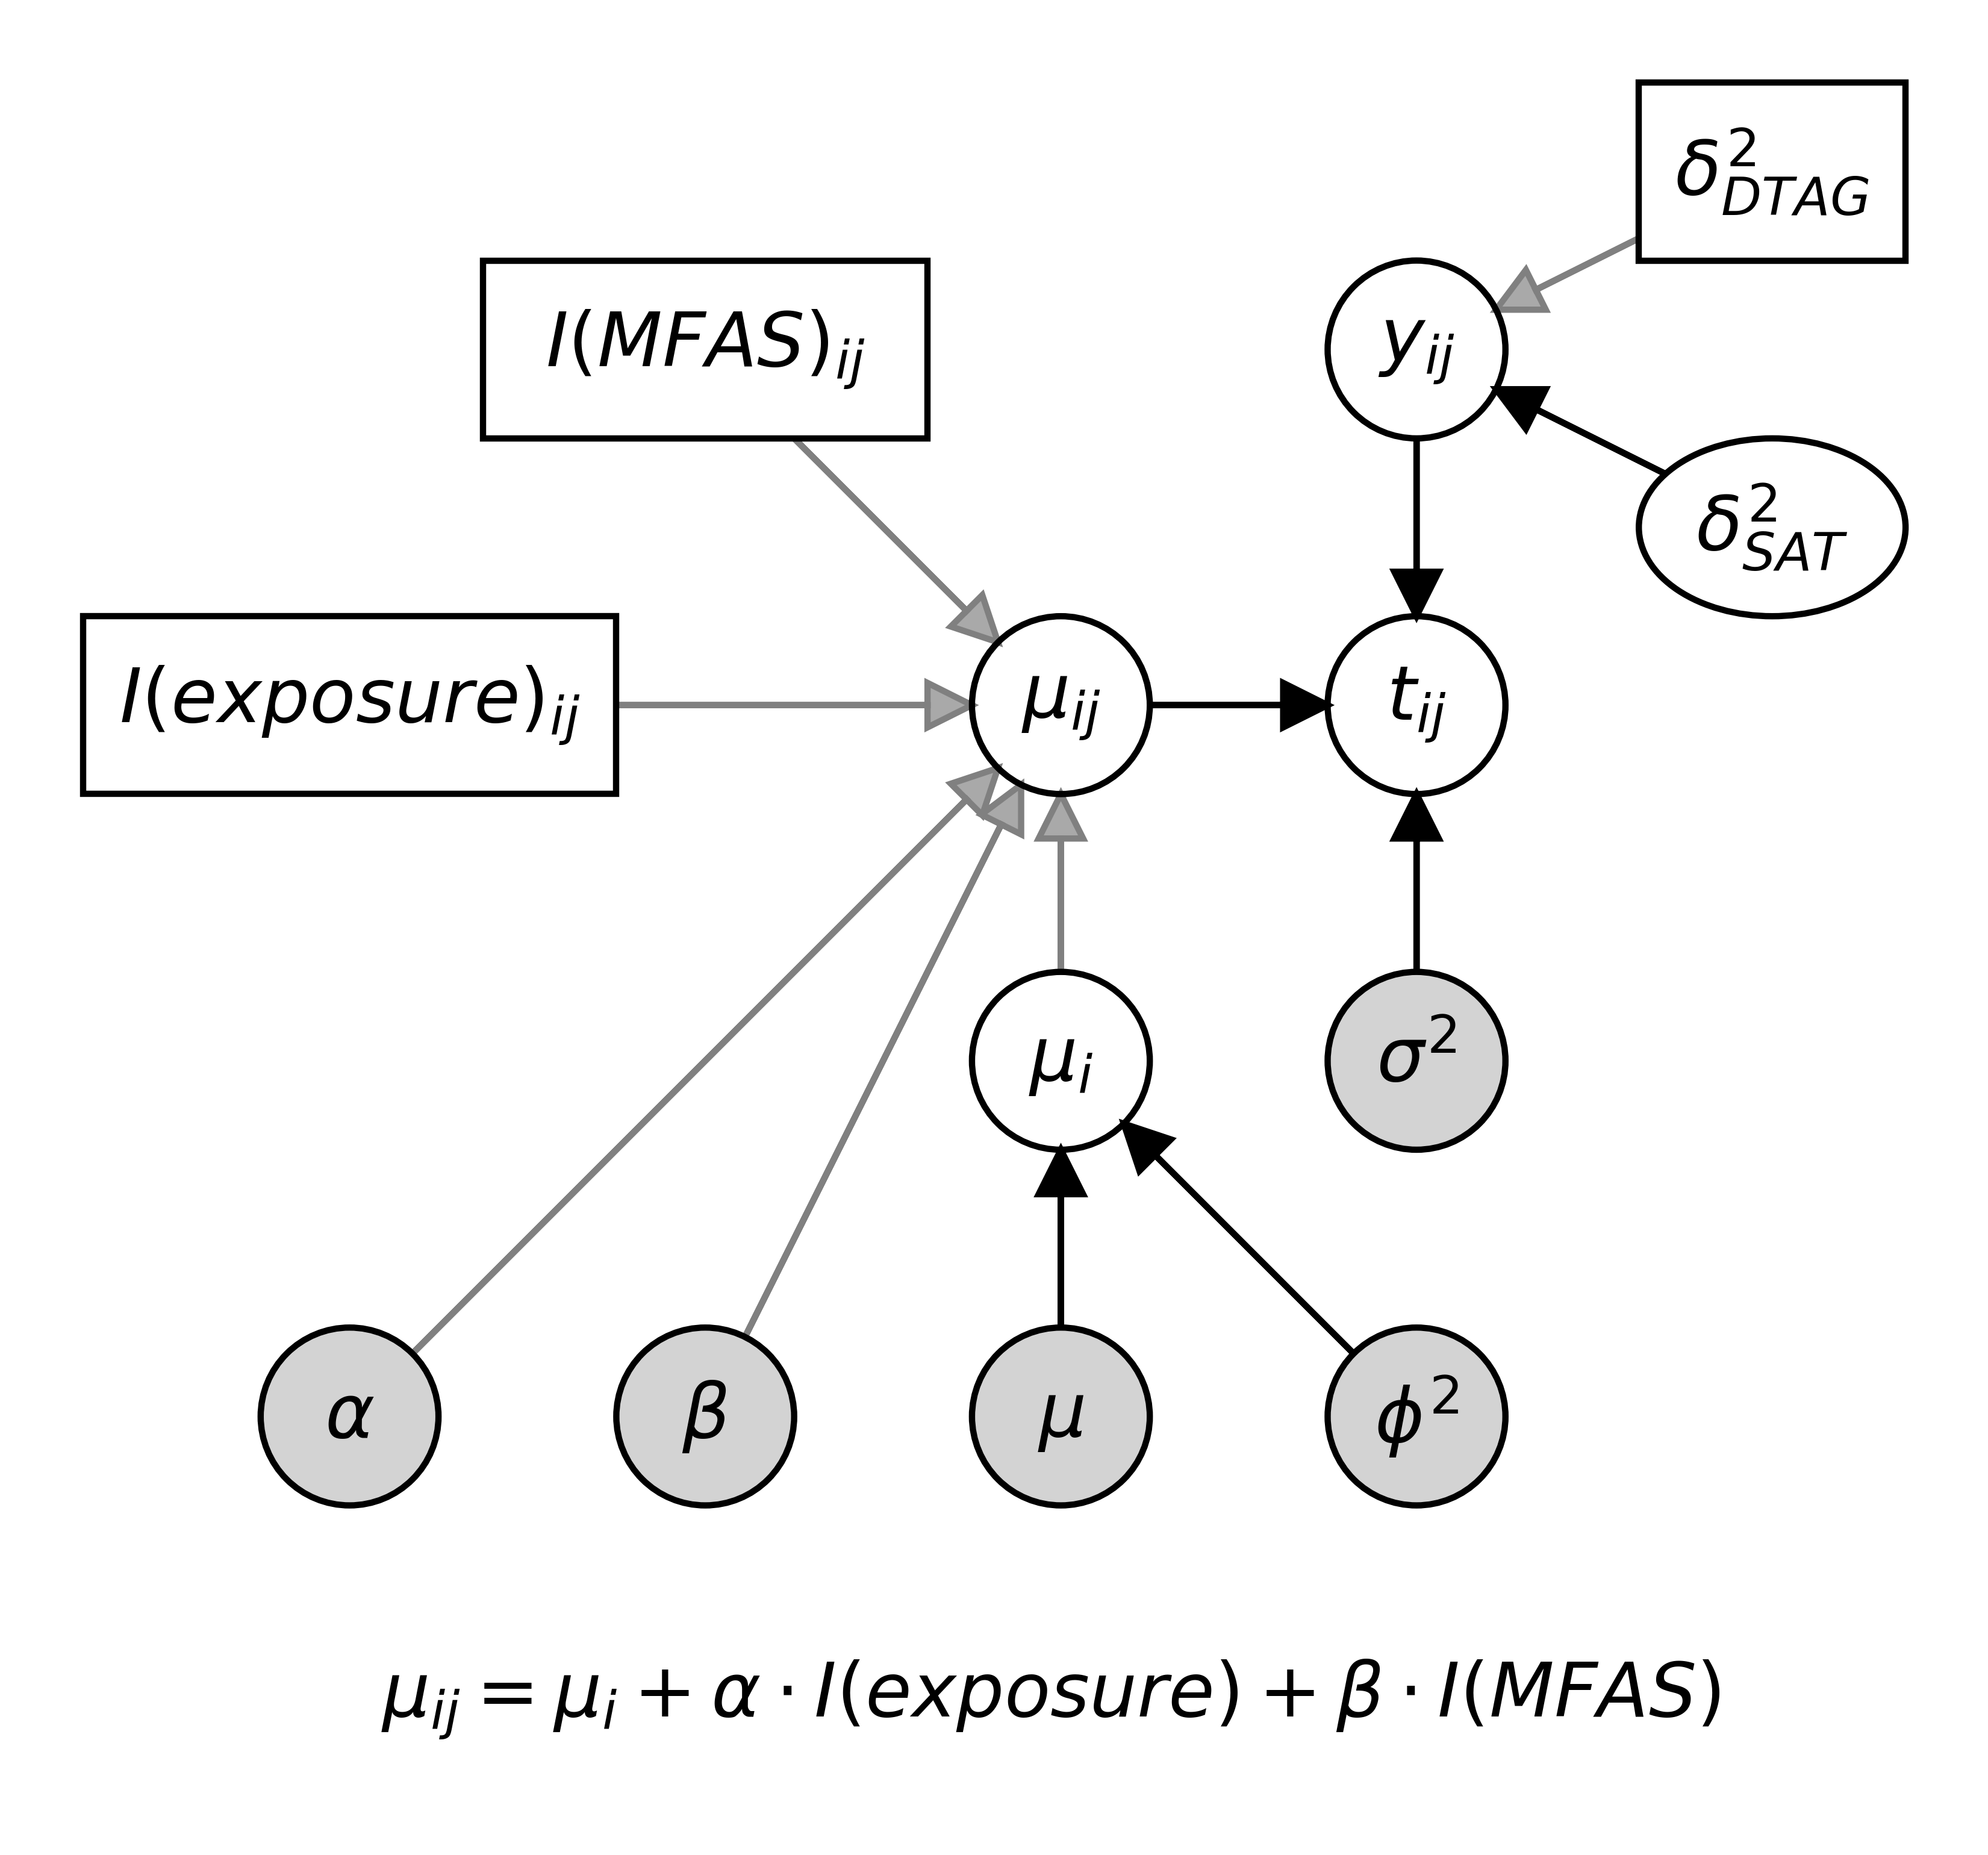

Python code for this plot:
# https://daft.readthedocs.io/en/latest/

import daft
from matplotlib import rc

rc("font", family="serif", size=12)
rc("text", usetex=False)

# Instantiate the PGM

pgm = daft.PGM()

# Node placement

node_y = 1
node_x = 1

# Arrow and plate parameters

grey_line = {'linestyle':'solid', 'head_width':0.25, 'edgecolor':'grey', 'facecolor':'darkgrey'}
solid_line = {'linestyle':'solid', 'head_width':0.25}
text_label_noborder = {'edgecolor':'None'}

# Observation model

pgm.add_node("delta_DTAG", r"$\delta_{DTAG}^2$", node_x+1, node_y+0.5, aspect = 1.5, shape = "rectangle")
pgm.add_node("delta_SAT", r"$\delta_{SAT}^2$", node_x+1, node_y-0.5, aspect = 1.5)
pgm.add_node("y", r"$y_{ij}$", node_x, node_y)

# Process model

pgm.add_node("t", r"$t_{ij}$", node_x, node_y-1) # True underlying threshold for ith whale on jth exposure session
pgm.add_node("sigma", r"$\sigma^2$", node_x, node_y-2, plot_params = {'facecolor':'lightgrey'}) # Within-whale, between exposure variance
pgm.add_node("mu_ij", r"$\mu_{ij}$", node_x-1, node_y-1) # Expected threshold for whale i in exposure session j
pgm.add_node("mu_i", r"$\mu_{i}$", node_x-1, node_y-2) # Expected threshold for whale i
pgm.add_node("mu", r"$\mu$", node_x-1, node_y-3, plot_params = {'facecolor':'lightgrey'}) # Mean threshold for all whales
pgm.add_node("phi", r"$\phi^2$", node_x, node_y-3, plot_params = {'facecolor':'lightgrey'}) # Between-whale variance in threshold

pgm.add_node("beta", r"$\beta$", node_x-2, node_y-3, plot_params = {'facecolor':'lightgrey'}) # Coefficient for MFAS term
pgm.add_node("alpha", r"$\alpha$", node_x-3, node_y-3, plot_params = {'facecolor':'lightgrey'}) # Coefficient for exposure term

pgm.add_node("mfas", r"$I(MFAS)_{ij}$", node_x-2, node_y, shape="rectangle", aspect=2.5) # MFAS vs LFAS
pgm.add_node("expos", r"$I(exposure)_{ij}$", node_x-3, node_y-1, shape="rectangle", aspect=3) # Previously exposed vs first exposure

# Add in the edges

pgm.add_edge("delta_DTAG", "y", plot_params = grey_line)
pgm.add_edge("delta_SAT", "y", plot_params = solid_line)

pgm.add_edge("y", "t", plot_params = solid_line)
pgm.add_edge("sigma", "t", plot_params = solid_line)
pgm.add_edge("mu_ij", "t", plot_params = solid_line)
pgm.add_edge("mu_i", "mu_ij", plot_params = grey_line)
pgm.add_edge("mu", "mu_i", plot_params = solid_line)
pgm.add_edge("phi", "mu_i", plot_params = solid_line)

pgm.add_edge("beta", "mu_ij", plot_params = grey_line)
pgm.add_edge("alpha", "mu_ij", plot_params = grey_line)

pgm.add_edge("mfas", "mu_ij", plot_params = grey_line)
pgm.add_edge("expos", "mu_ij", plot_params = grey_line)

# And a plate

pgm.add_plate([node_x-3, node_y-4, 0.5, 0.5], label=r"$\mu_{ij} = \mu_i + \alpha \cdot I(exposure) + \beta \cdot I(MFAS)$", rect_params = text_label_noborder)


# Render and save

pgm.render()
pgm.savefig("dag_scenario4.png", dpi = 750)
